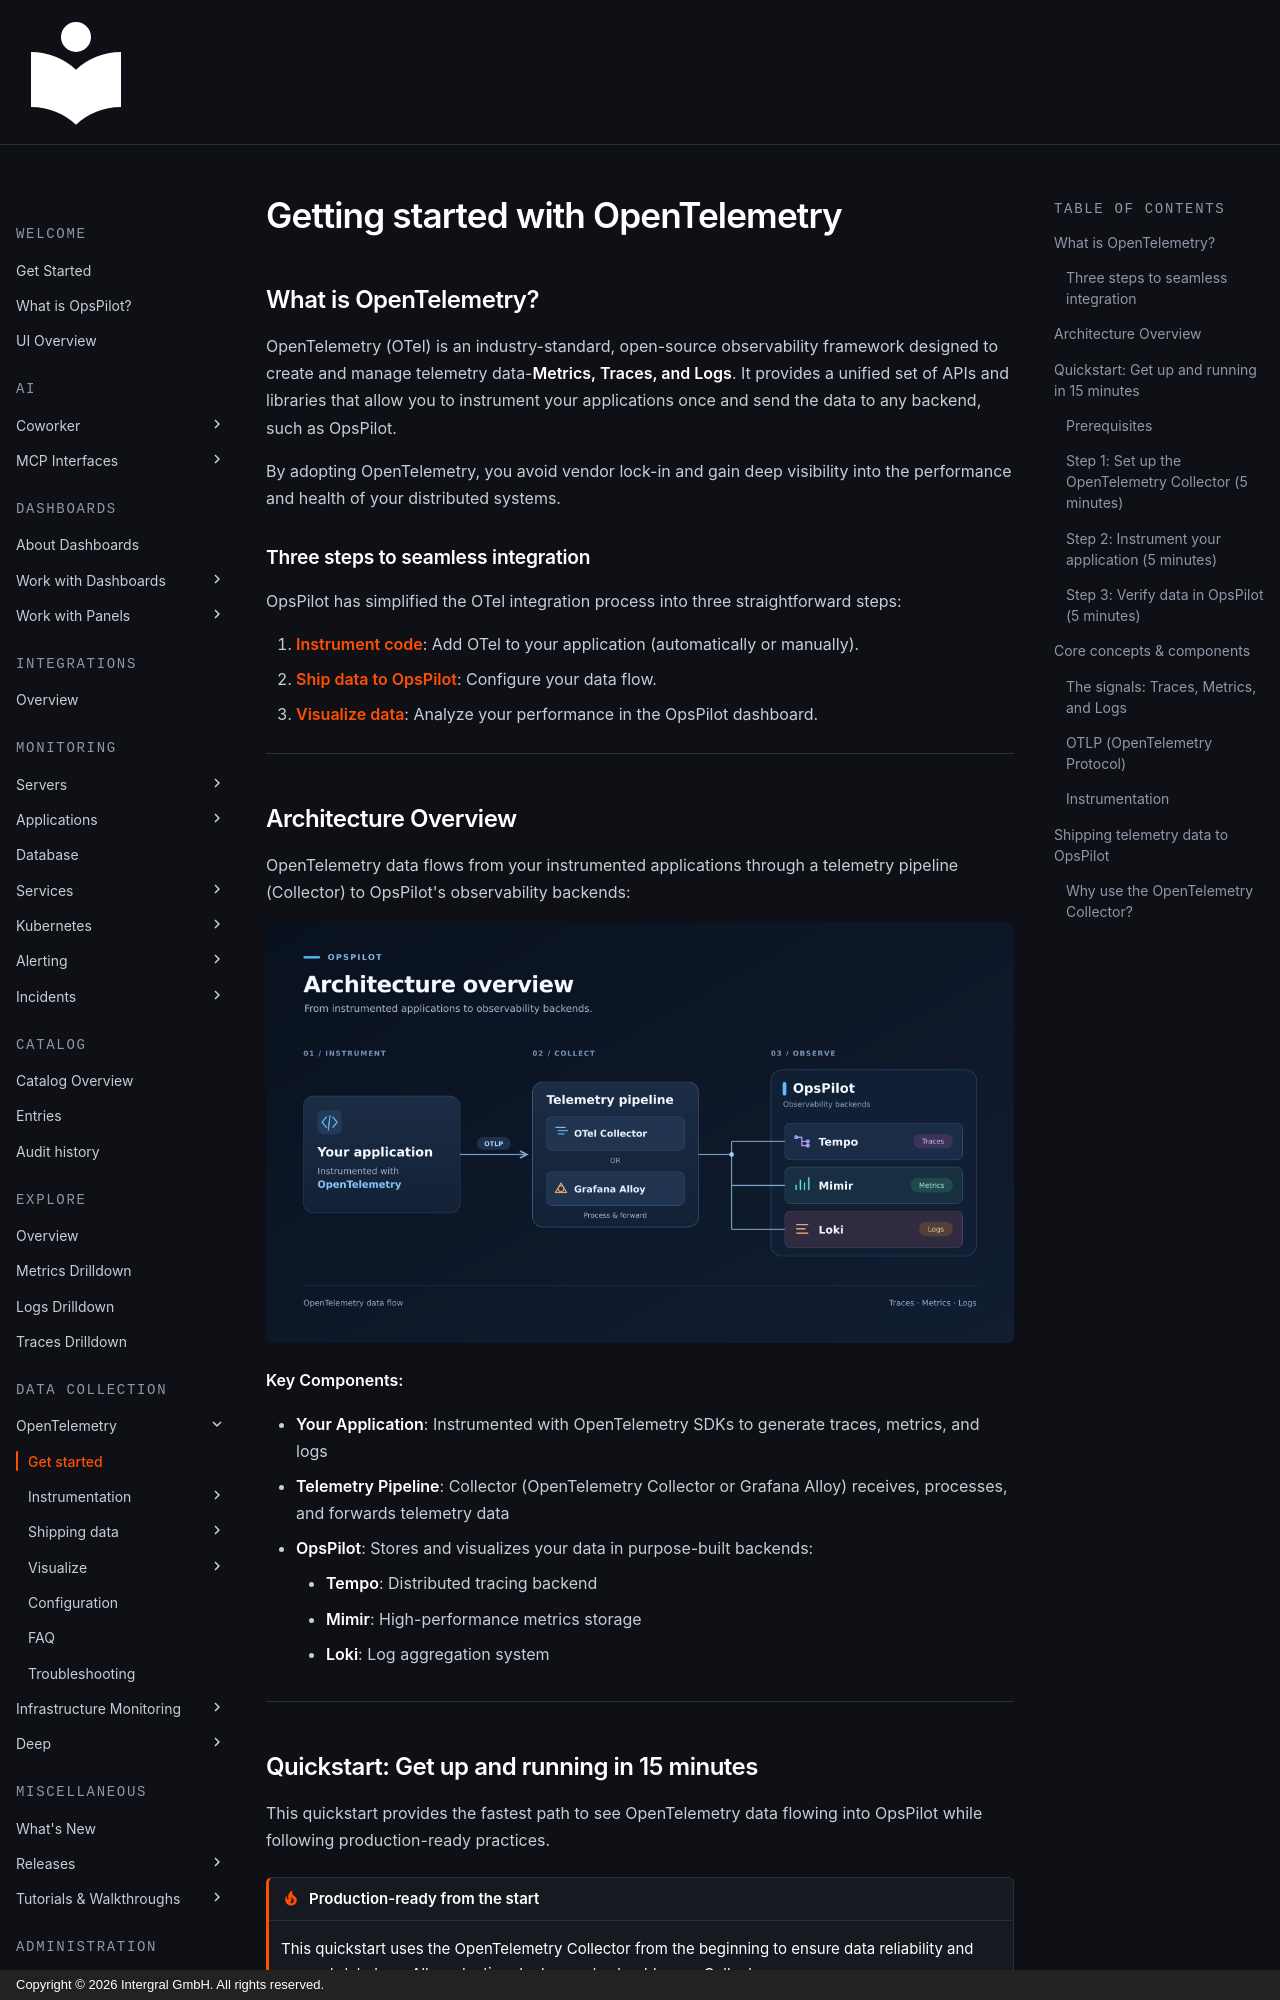

repository: intergral/opspilot-docs · page: Monitor-your-data/OpenTelemetry/getting-started/index.html · generator: mkdocs · copyright: Copyright © 2026 Intergral GmbH. All rights reserved.

# Getting started with OpenTelemetry

## What is OpenTelemetry?

OpenTelemetry (OTel) is an industry-standard, open-source observability framework designed to create and manage telemetry data-**Metrics, Traces, and Logs**. It provides a unified set of APIs and libraries that allow you to instrument your applications once and send the data to any backend, such as OpsPilot.

By adopting OpenTelemetry, you avoid vendor lock-in and gain deep visibility into the performance and health of your distributed systems.

### Three steps to seamless integration

OpsPilot has simplified the OTel integration process into three straightforward steps:

1. **[Instrument code](/Monitor-your-data/OpenTelemetry/Instrumentation/Overview/)**: Add OTel to your application (automatically or manually).
2. **[Ship data to OpsPilot](/Monitor-your-data/OpenTelemetry/Shipping/overview/)**: Configure your data flow.
3. **[Visualize data](/Monitor-your-data/OpenTelemetry/Visualize/Metrics/)**: Analyze your performance in the OpsPilot dashboard.

---

## Architecture Overview

OpenTelemetry data flows from your instrumented applications through a telemetry pipeline (Collector) to OpsPilot's observability backends:

![OpsPilot architecture](images/OpsPilot-Architecture.png)

**Key Components:**

* **Your Application**: Instrumented with OpenTelemetry SDKs to generate traces, metrics, and logs
* **Telemetry Pipeline**: Collector (OpenTelemetry Collector or Grafana Alloy) receives, processes, and forwards telemetry data
* **OpsPilot**: Stores and visualizes your data in purpose-built backends:
    - **Tempo**: Distributed tracing backend
    - **Mimir**: High-performance metrics storage
    - **Loki**: Log aggregation system

---

## Quickstart: Get up and running in 15 minutes

This quickstart provides the fastest path to see OpenTelemetry data flowing into OpsPilot while following production-ready practices.

!!! tip "Production-ready from the start"
    This quickstart uses the OpenTelemetry Collector from the beginning to ensure data reliability and prevent data loss. All production deployments should use a Collector.

### Prerequisites

* **OpsPilot API Key**: [Generate one](https://app.opspilot.com/organization/api-keys) in OpsPilot
* **Docker & Docker Compose**: For running the Collector ([Install Docker](https://docs.docker.com/get-docker/))
* **Your language runtime**: Python, Java, Node.js, Go, .NET, etc.
